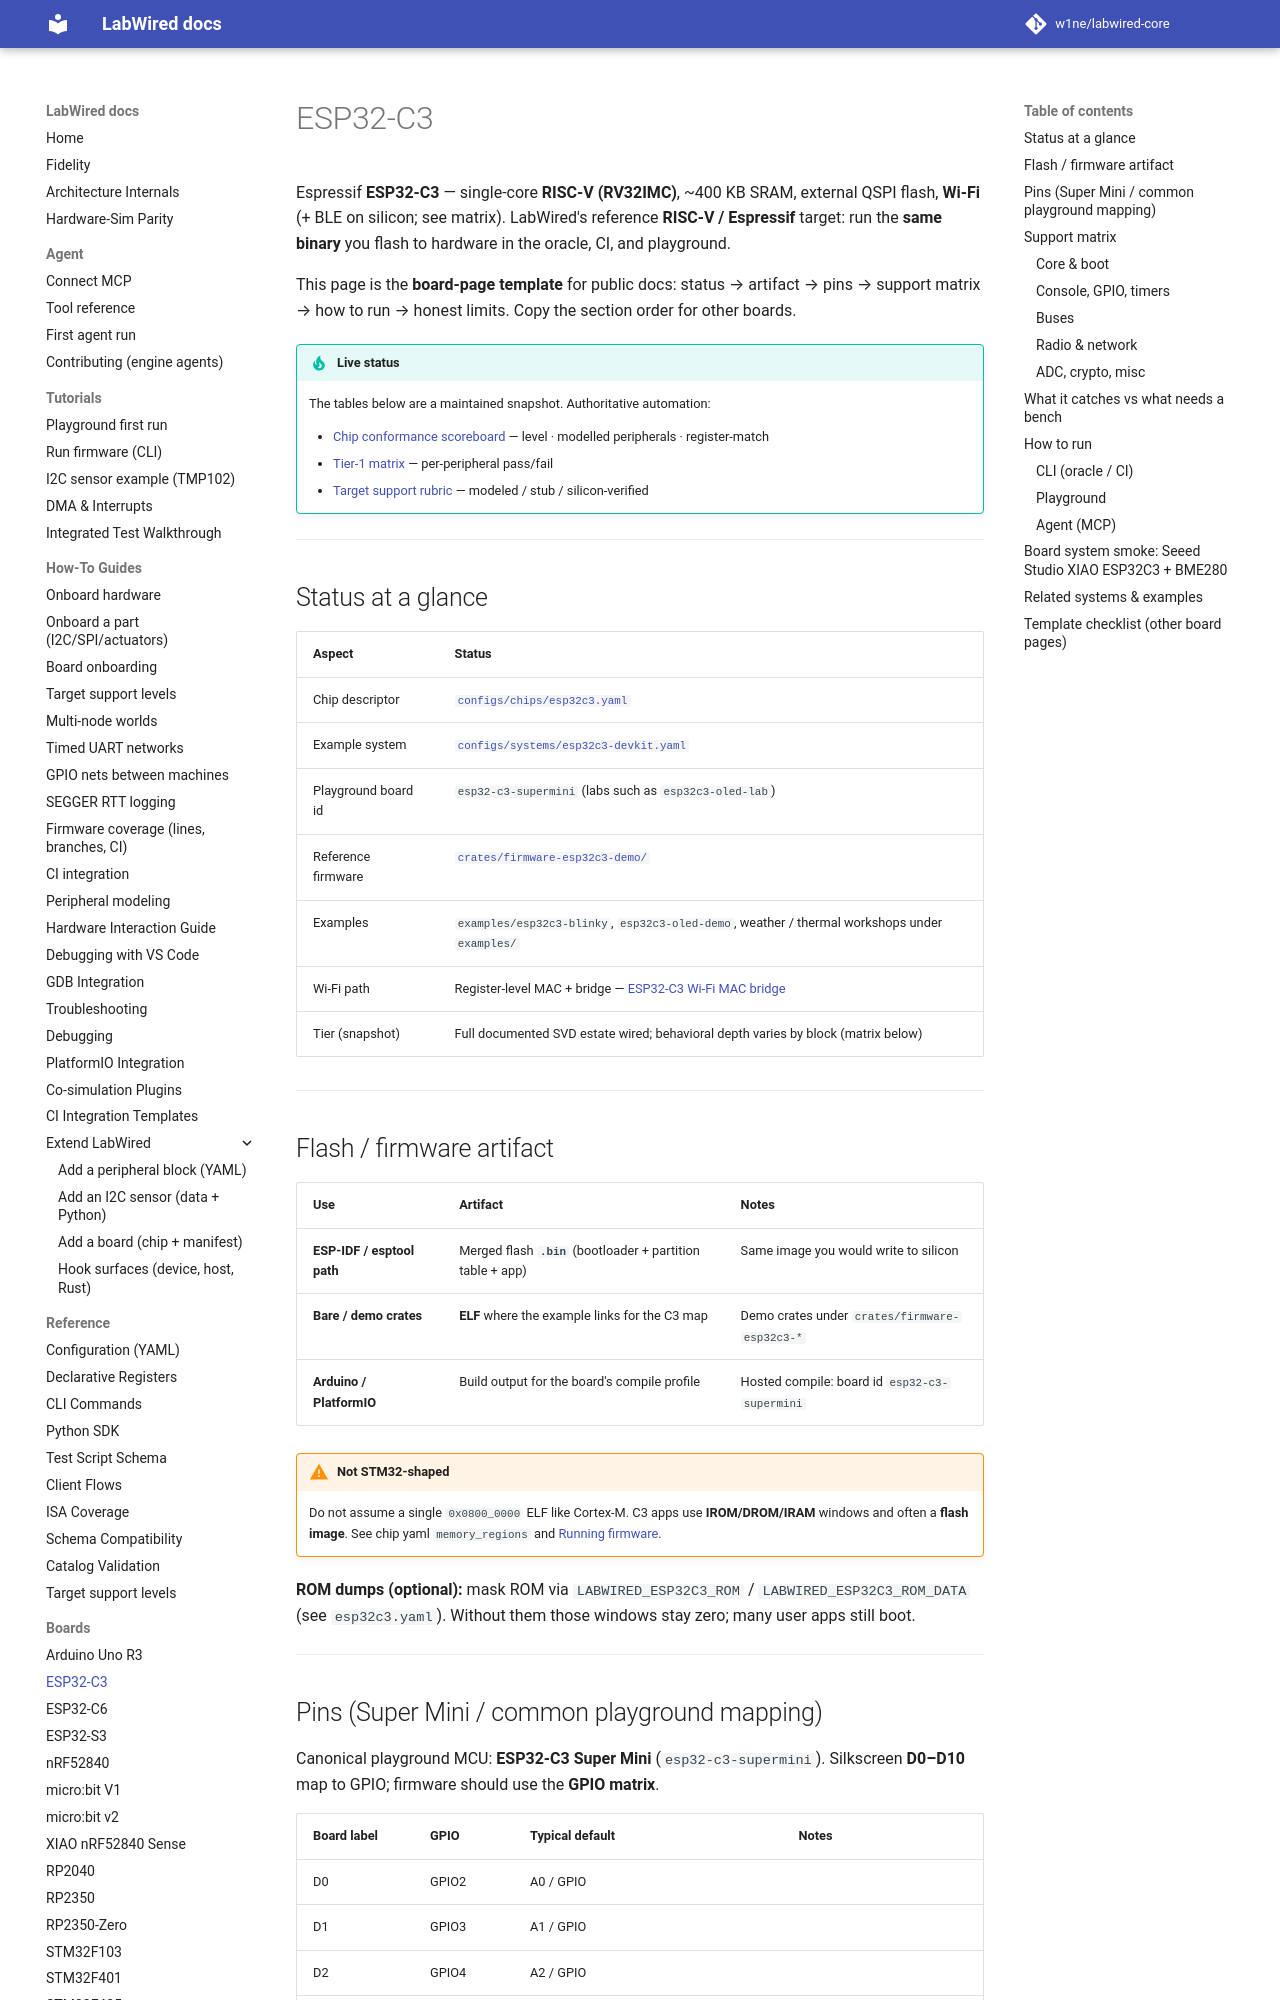

repository: w1ne/labwired-core · page: boards/esp32c3/index.html · generator: mkdocs

# ESP32-C3

Espressif **ESP32-C3** — single-core **RISC-V (RV32IMC)**, ~400 KB SRAM, external QSPI flash, **Wi-Fi** (+ BLE on silicon; see matrix). LabWired's reference **RISC-V / Espressif** target: run the **same binary** you flash to hardware in the oracle, CI, and playground.

This page is the **board-page template** for public docs: status → artifact → pins → support matrix → how to run → honest limits. Copy the section order for other boards.

!!! tip "Live status"
    The tables below are a maintained snapshot. Authoritative automation:

    - [Chip conformance scoreboard](../coverage/chip-conformance.md) — level · modelled peripherals · register-match
    - [Tier-1 matrix](../coverage/tier1-scoreboard.md) — per-peripheral pass/fail
    - [Target support rubric](../target_support_rubric.md) — modeled / stub / silicon-verified

---

## Status at a glance

| Aspect | Status |
|--------|--------|
| Chip descriptor | [`configs/chips/esp32c3.yaml`](../../configs/chips/esp32c3.yaml) |
| Example system | [`configs/systems/esp32c3-devkit.yaml`](../../configs/systems/esp32c3-devkit.yaml) |
| Playground board id | `esp32-c3-supermini` (labs such as `esp32c3-oled-lab`) |
| Reference firmware | [`crates/firmware-esp32c3-demo/`](../../crates/firmware-esp32c3-demo/) |
| Examples | `examples/esp32c3-blinky`, `esp32c3-oled-demo`, weather / thermal workshops under `examples/` |
| Wi-Fi path | Register-level MAC + bridge — [ESP32-C3 Wi-Fi MAC bridge](../esp32c3_wifi_mac_bridge.md) |
| Tier (snapshot) | Full documented SVD estate wired; behavioral depth varies by block (matrix below) |

---
